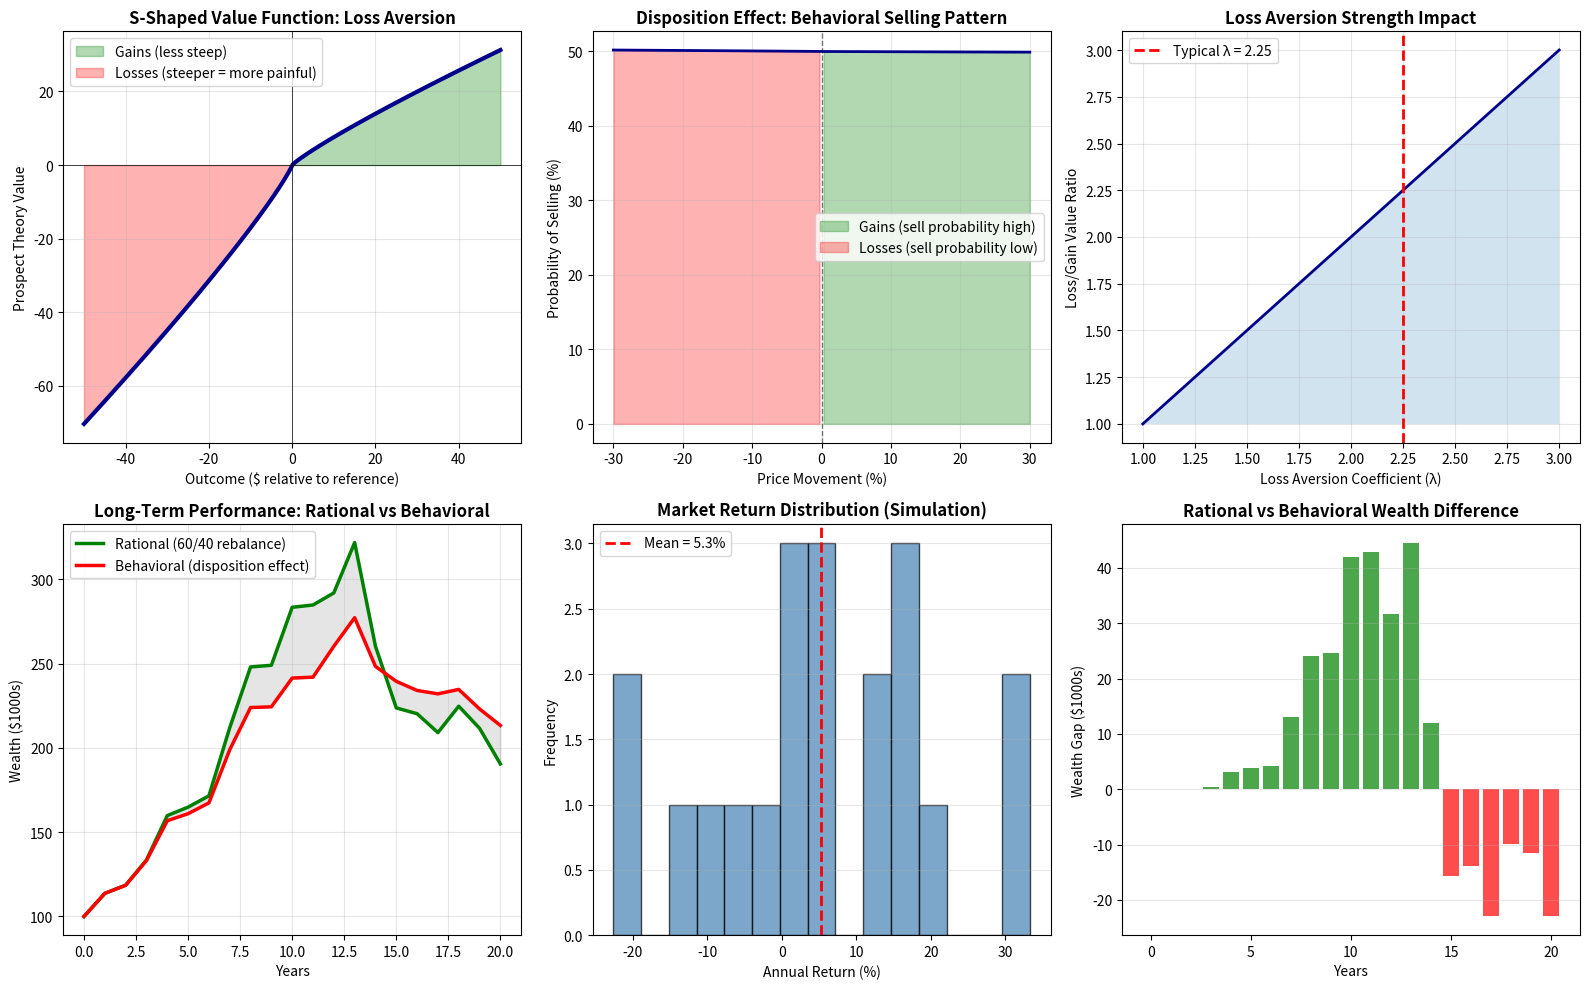

Reproduce this figure in Python.
import numpy as np
import pandas as pd
import matplotlib.pyplot as plt
from scipy import stats

# Build a behavioral portfolio model incorporating loss aversion

def prospect_theory_value(outcome, ref_point=0, alpha=0.88, beta=0.88, lambda_=2.25):
    """
    Compute prospect theory value for outcome relative to reference point.
    
    Parameters:
    - outcome: realized outcome (e.g., return percentage)
    - ref_point: mental reference point (e.g., cost basis, expected return)
    - alpha, beta: diminishing sensitivity parameters
    - lambda_: loss aversion coefficient
    """
    x = outcome - ref_point  # Deviation from reference point
    
    if x >= 0:
        return x ** alpha
    else:
        return -lambda_ * ((-x) ** beta)


def simulate_investor_decisions(annual_returns, initial_price, reference_price, lambda_coeff=2.25):
    """
    Simulate investor selling decision based on prospect theory.
    Investors more likely to sell winners (lock in gain) than losers (avoid loss realization).
    """
    sell_probabilities = []
    
    for price in annual_returns:
        # Unrealized return relative to purchase price
        unrealized_return = (price - reference_price) / reference_price
        
        # Prospect theory value of holding vs selling
        value_hold = prospect_theory_value(unrealized_return, ref_point=0, lambda_=lambda_coeff)
        value_sell = 0  # Baseline (no emotional attachment after selling)
        
        # Probability of selling increases if holding causes loss sensation
        # Use logistic function to map value difference to probability
        value_diff = value_hold - value_sell
        sell_prob = 1 / (1 + np.exp(value_diff * 0.01))  # Logistic sigmoid
        
        sell_probabilities.append(sell_prob)
    
    return np.array(sell_probabilities)


def portfolio_performance_comparison(initial_wealth, years=10, risk_free_rate=0.02):
    """
    Compare rational vs behavioral investor portfolios over time.
    
    Rational: Rebalance consistently, sell based on valuation
    Behavioral: Sell winners, hold losers, overweight familiar assets
    """
    
    np.random.seed(42)
    
    # Generate annual returns (stock market simulation)
    annual_returns_market = np.random.normal(0.08, 0.16, years)
    annual_returns_bond = np.random.normal(0.03, 0.05, years)
    
    # Initial positions
    rational_wealth = initial_wealth
    behavioral_wealth = initial_wealth
    
    rational_stock_weight = 0.60
    behavioral_stock_weight = 0.60
    
    rational_history = [rational_wealth]
    behavioral_history = [behavioral_wealth]
    
    stock_purchase_price = 100  # Reference price for loss aversion
    current_stock_price = 100
    
    for year, (market_ret, bond_ret) in enumerate(zip(annual_returns_market, annual_returns_bond)):
        
        # RATIONAL INVESTOR: Rebalance to target 60/40
        stock_value = rational_wealth * rational_stock_weight
        bond_value = rational_wealth * (1 - rational_stock_weight)
        
        stock_value *= (1 + market_ret)
        bond_value *= (1 + bond_ret)
        
        rational_wealth = stock_value + bond_value
        
        # Always rebalance to 60/40
        rational_stock_weight = stock_value / rational_wealth
        rational_history.append(rational_wealth)
        
        # BEHAVIORAL INVESTOR: Disposition effect
        current_stock_price *= (1 + market_ret)
        unrealized_return = (current_stock_price - stock_purchase_price) / stock_purchase_price
        
        stock_value = behavioral_wealth * behavioral_stock_weight
        bond_value = behavioral_wealth * (1 - behavioral_stock_weight)
        
        stock_value *= (1 + market_ret)
        bond_value *= (1 + bond_ret)
        
        # Compute selling probability based on prospect theory
        sell_prob = simulate_investor_decisions(
            np.array([current_stock_price]), 
            stock_purchase_price,
            stock_purchase_price,
            lambda_coeff=2.25
        )[0]
        
        # If unrealized gain large, behavioral investor more likely to sell (lock in gain)
        if unrealized_return > 0.15 and np.random.random() < sell_prob:
            # Sell some winners
            behavioral_stock_weight = max(0.40, behavioral_stock_weight - 0.10)
            stock_purchase_price = current_stock_price  # Reset reference point
        
        # If unrealized loss large, behavioral investor reluctant to sell (avoid loss realization)
        elif unrealized_return < -0.15 and np.random.random() > sell_prob:
            # Hold losers (don't rebalance down)
            behavioral_stock_weight = min(0.70, behavioral_stock_weight + 0.05)
        
        behavioral_wealth = stock_value + bond_value
        behavioral_history.append(behavioral_wealth)
    
    return np.array(rational_history), np.array(behavioral_history), annual_returns_market


# Main Analysis
print("=" * 90)
print("LOSS AVERSION & PROSPECT THEORY IN PORTFOLIO DECISIONS")
print("=" * 90)

# 1. Prospect theory value function visualization
print("\n1. PROSPECT THEORY VALUE FUNCTION")
print("-" * 90)

outcomes = np.linspace(-50, 50, 1000)
values = [prospect_theory_value(x, ref_point=0, lambda_=2.25) for x in outcomes]

print(f"Value of +$100 gain: {prospect_theory_value(100):.2f}")
print(f"Value of -$100 loss: {prospect_theory_value(-100):.2f}")
print(f"Loss aversion ratio: {abs(prospect_theory_value(-100)) / prospect_theory_value(100):.2f}x")
print(f"  → Losses valued ~2.25× more than equivalent gains")

# 2. Selling behavior simulation
print("\n2. DISPOSITION EFFECT: Probability of Selling by Price Movement")
print("-" * 90)

price_movements = np.array([0.1, 0.05, 0, -0.05, -0.10])  # +10%, +5%, flat, -5%, -10%
sell_probs = simulate_investor_decisions(
    np.array([100 * (1 + pm) for pm in price_movements]),
    initial_price=100,
    reference_price=100
)

print(f"Price Movement | Sell Probability")
for move, prob in zip(price_movements, sell_probs):
    print(f"  {move:+6.1%}       | {prob:6.1%} {'(SELL - lock in gain)' if move > 0 else '(HOLD - avoid loss)'}")

# 3. Long-term portfolio comparison
print("\n3. LONG-TERM PERFORMANCE: Rational vs Behavioral Investor")
print("-" * 90)

rational_wealth, behavioral_wealth, market_returns = portfolio_performance_comparison(
    initial_wealth=100000, years=20
)

final_rational = rational_wealth[-1]
final_behavioral = behavioral_wealth[-1]
underperformance = (1 - final_behavioral / final_rational) * 100

print(f"Initial Wealth: $100,000")
print(f"Rational Investor (consistent 60/40): ${final_rational:,.0f}")
print(f"Behavioral Investor (disposition effect): ${final_behavioral:,.0f}")
print(f"Behavioral Underperformance: {underperformance:.1f}%")
print(f"Annual drag from behavioral bias: {underperformance/20:.1f}% per year")

# 4. Visualization
fig, axes = plt.subplots(2, 3, figsize=(16, 10))

# Plot 1: Prospect theory value function
ax = axes[0, 0]
ax.plot(outcomes, values, linewidth=3, color='darkblue')
ax.axvline(0, color='black', linestyle='-', linewidth=0.5)
ax.axhline(0, color='black', linestyle='-', linewidth=0.5)
ax.fill_between(outcomes[outcomes >= 0], 0, np.array(values)[outcomes >= 0], 
                alpha=0.3, color='green', label='Gains (less steep)')
ax.fill_between(outcomes[outcomes < 0], 0, np.array(values)[outcomes < 0], 
                alpha=0.3, color='red', label='Losses (steeper = more painful)')
ax.set_xlabel('Outcome ($ relative to reference)')
ax.set_ylabel('Prospect Theory Value')
ax.set_title('S-Shaped Value Function: Loss Aversion', fontweight='bold')
ax.legend()
ax.grid(alpha=0.3)

# Plot 2: Selling probability by price movement
ax = axes[0, 1]
price_moves = np.linspace(-0.30, 0.30, 100)
sell_probs_range = simulate_investor_decisions(
    np.array([100 * (1 + pm) for pm in price_moves]),
    initial_price=100,
    reference_price=100
)
ax.plot(price_moves * 100, sell_probs_range * 100, linewidth=2, color='darkblue')
ax.axvline(0, color='black', linestyle='--', linewidth=1, alpha=0.5)
ax.fill_between(price_moves[price_moves > 0] * 100, 0, sell_probs_range[price_moves > 0] * 100,
                alpha=0.3, color='green', label='Gains (sell probability high)')
ax.fill_between(price_moves[price_moves < 0] * 100, 0, sell_probs_range[price_moves < 0] * 100,
                alpha=0.3, color='red', label='Losses (sell probability low)')
ax.set_xlabel('Price Movement (%)')
ax.set_ylabel('Probability of Selling (%)')
ax.set_title('Disposition Effect: Behavioral Selling Pattern', fontweight='bold')
ax.legend()
ax.grid(alpha=0.3)

# Plot 3: Loss aversion coefficient impact
ax = axes[0, 2]
lambda_values = np.linspace(1.0, 3.0, 50)
value_ratios = []
for lam in lambda_values:
    val_gain = 100 ** 0.88
    val_loss = lam * (100 ** 0.88)
    value_ratios.append(val_loss / val_gain)

ax.plot(lambda_values, value_ratios, linewidth=2, color='darkblue')
ax.axvline(2.25, color='red', linestyle='--', linewidth=2, label='Typical λ = 2.25')
ax.fill_between(lambda_values, 1, np.array(value_ratios), alpha=0.2)
ax.set_xlabel('Loss Aversion Coefficient (λ)')
ax.set_ylabel('Loss/Gain Value Ratio')
ax.set_title('Loss Aversion Strength Impact', fontweight='bold')
ax.legend()
ax.grid(alpha=0.3)

# Plot 4: Wealth accumulation comparison
ax = axes[1, 0]
years = np.arange(len(rational_wealth))
ax.plot(years, rational_wealth / 1000, linewidth=2.5, label='Rational (60/40 rebalance)', color='green')
ax.plot(years, behavioral_wealth / 1000, linewidth=2.5, label='Behavioral (disposition effect)', color='red')
ax.fill_between(years, rational_wealth / 1000, behavioral_wealth / 1000, alpha=0.2, color='gray')
ax.set_xlabel('Years')
ax.set_ylabel('Wealth ($1000s)')
ax.set_title('Long-Term Performance: Rational vs Behavioral', fontweight='bold')
ax.legend()
ax.grid(alpha=0.3)

# Plot 5: Annual returns distribution
ax = axes[1, 1]
ax.hist(market_returns * 100, bins=15, alpha=0.7, color='steelblue', edgecolor='black')
ax.axvline(market_returns.mean() * 100, color='red', linestyle='--', linewidth=2, label=f'Mean = {market_returns.mean()*100:.1f}%')
ax.set_xlabel('Annual Return (%)')
ax.set_ylabel('Frequency')
ax.set_title('Market Return Distribution (Simulation)', fontweight='bold')
ax.legend()
ax.grid(alpha=0.3, axis='y')

# Plot 6: Cumulative wealth gap
ax = axes[1, 2]
wealth_gap = (rational_wealth - behavioral_wealth) / 1000
ax.bar(years, wealth_gap, color=['green' if gap > 0 else 'red' for gap in wealth_gap], alpha=0.7)
ax.set_xlabel('Years')
ax.set_ylabel('Wealth Gap ($1000s)')
ax.set_title('Rational vs Behavioral Wealth Difference', fontweight='bold')
ax.grid(alpha=0.3, axis='y')

plt.tight_layout()
plt.savefig('prospect_theory_loss_aversion.png', dpi=300, bbox_inches='tight')
print("\n✓ Chart saved: prospect_theory_loss_aversion.png")
plt.show()

# 5. Key findings
print("\n4. KEY INSIGHTS & DECISION RULES")
print("-" * 90)
print("""
LOSS AVERSION IN ACTION:
├─ Reference Point: Investor's mental anchor (e.g., purchase price)
├─ Disposition Effect: Sell gains quickly (lock in pleasure), hold losses (avoid pain realization)
└─ Cost: Suboptimal portfolio; realized losses higher, potential gains missed

PROBABILITY DISTORTION:
├─ Overweight rare events: Assign 10% probability to 0.1% tail risk
├─ Consequence: Over-allocate to tail hedges (expensive insurance)
└─ Result: Lower expected returns from overpriced protection

BEHAVIORAL PORTFOLIO CONSTRUCTION:
├─ Safe layer: Bonds/CDs (minimize loss aversion activation)
├─ Aspiration layer: Growth stocks (for gains satisfaction)
└─ Speculation layer: Lottery-like positions (probability overweighting)

EMPIRICAL ANOMALIES EXPLAINED:
├─ Momentum (price trends persist): Recency bias + narrow framing
├─ Mean reversion: Overreaction + regret theory
├─ Calendar anomalies (January effect): Mental accounting resets
└─ Active underperformance: Overconfidence + overtrading

COMBATING BEHAVIORAL BIASES:
├─ Broad framing: Evaluate portfolio as whole, not individual positions
├─ Rebalancing rules: Mechanical (annual/quarterly) vs emotional
├─ Tax-loss harvesting: Systematize selling losses (don't fight loss aversion instinct)
├─ Diversification discipline: Avoid concentration from endowment effect
└─ Reference point management: Track benchmark, not purchase price
""")

print("=" * 90)